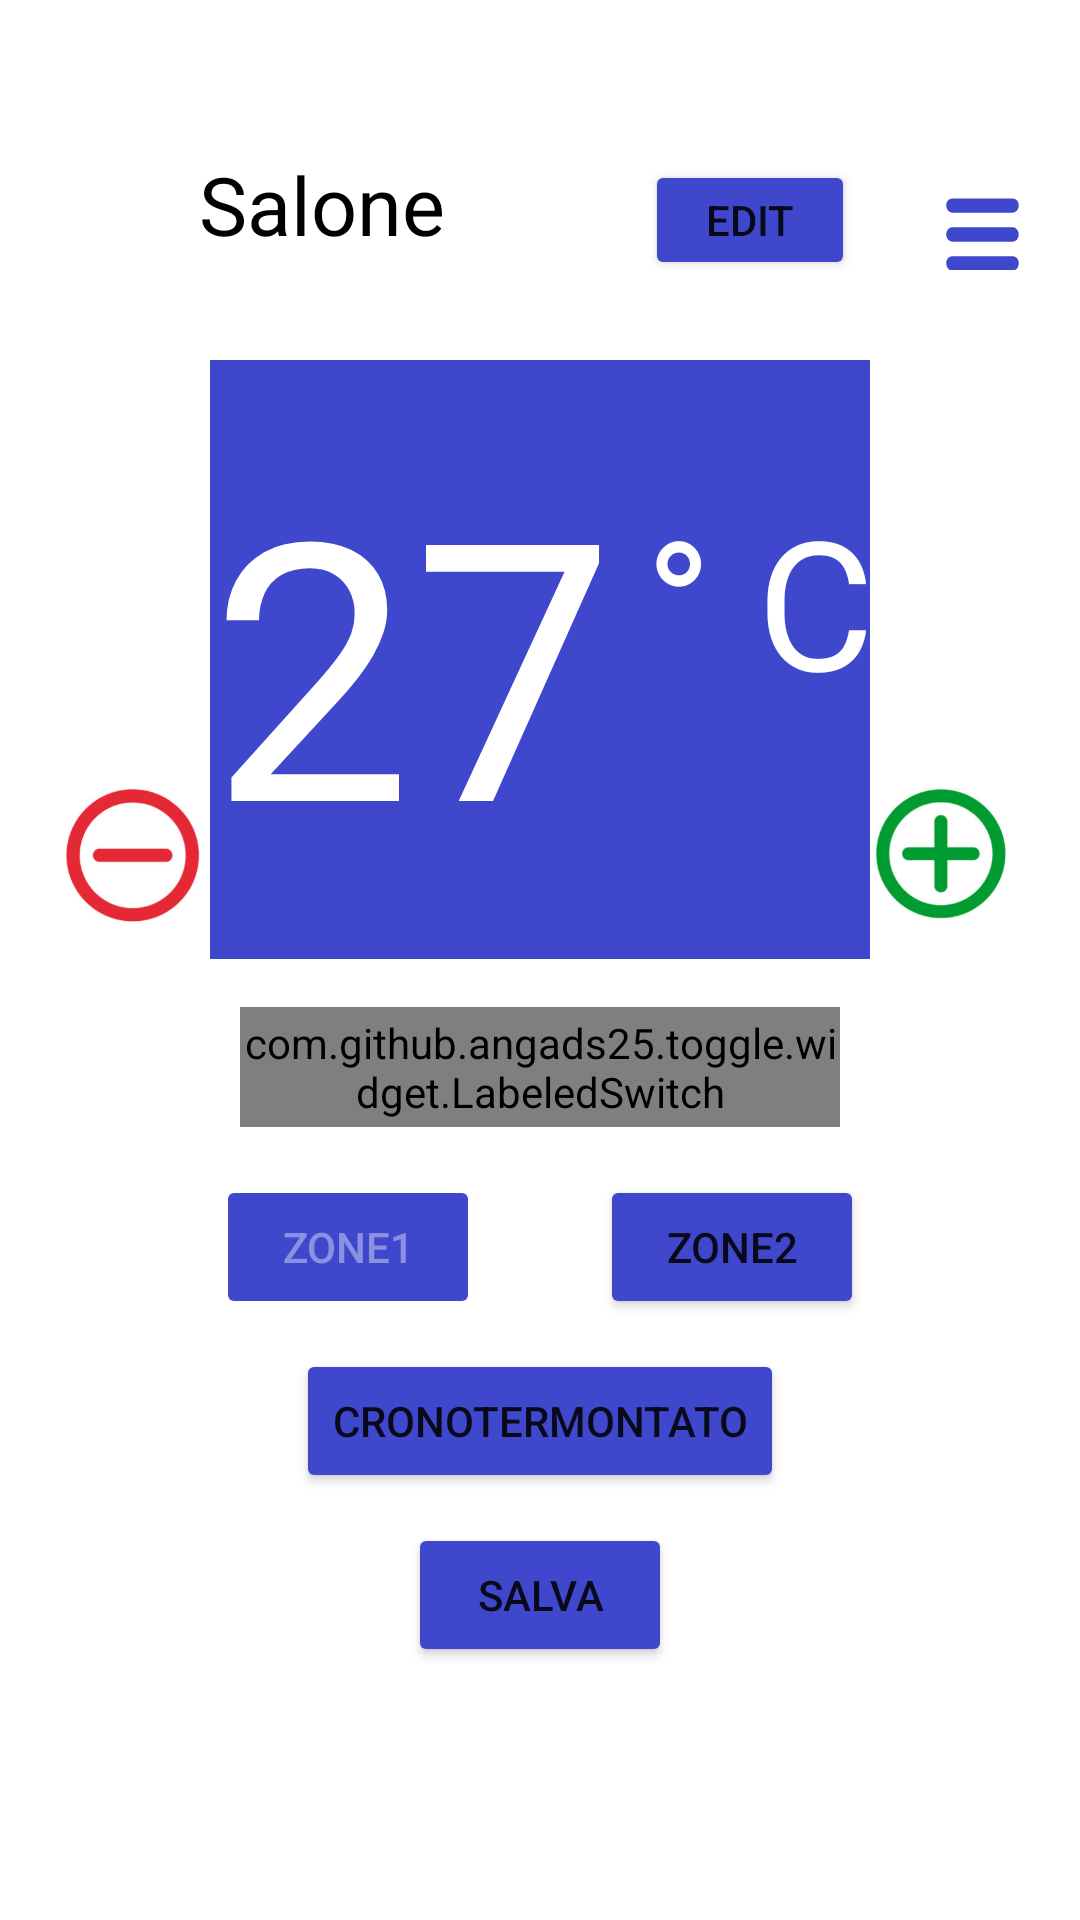

Here is an Android app screen rendered from its layout file. Give the layout XML and the strings, colors and styles it references.
<!-- AndroidManifest.xml: application theme Theme.PasqualeSilvio -->
<!-- res/layout/activity_detail.xml -->
<?xml version="1.0" encoding="utf-8"?>
<LinearLayout xmlns:android="http://schemas.android.com/apk/res/android"
    xmlns:app="http://schemas.android.com/apk/res-auto"
    android:orientation="vertical"
    android:layout_width="match_parent"
    android:layout_height="match_parent">

    <LinearLayout
        android:layout_marginTop="50dp"
        android:layout_width="match_parent"
        android:layout_height="wrap_content"
        android:orientation="horizontal">
        <TextView
            android:layout_width="wrap_content"
            android:layout_height="wrap_content"
            android:layout_weight="1"/>

        <TextView
            android:id="@+id/detailname"
            android:layout_width="wrap_content"
            android:layout_height="wrap_content"
            android:text="Salone"
            android:textSize="27dp"
            android:textColor="@color/black"/>

        <TextView
            android:layout_width="wrap_content"
            android:layout_height="wrap_content"
            android:layout_weight="1"/>

        <Button
            android:id="@+id/deatilEditBtn"
            android:layout_width="70dp"
            android:layout_height="40dp"
            android:layout_marginRight="30dp"
            android:backgroundTint="@color/systemBorder"
            android:text="Edit"/>

        <Button
            android:id="@+id/detailmemu"
            android:layout_width="25dp"
            android:layout_height="25dp"
            android:layout_marginRight="20dp"
            android:layout_marginTop="5dp"
            android:backgroundTint="@color/systemBorder"
            android:background="@drawable/ic_menu_icon"/>

    </LinearLayout>

    <LinearLayout
        android:layout_width="match_parent"
        android:layout_height="wrap_content"
        android:layout_marginTop="30dp"
        android:layout_marginRight="20dp"
        android:layout_marginLeft="20dp"
        android:orientation="horizontal">

        <ImageView
            android:id="@+id/detailminus"
            android:layout_marginTop="140dp"
            android:layout_width="50dp"
            android:layout_height="50dp"
            android:src="@drawable/minusimage"/>

        <LinearLayout
            android:layout_weight="1"
            android:background="@color/systemBorder"
            android:layout_width="wrap_content"
            android:layout_height="wrap_content"
            android:orientation="horizontal">
            <TextView
                android:layout_width="wrap_content"
                android:layout_height="wrap_content"
                android:layout_weight="1"/>
            <TextView
                android:id="@+id/detailTemperature"
                android:layout_width="wrap_content"
                android:layout_height="wrap_content"
                android:text="27"
                android:layout_marginTop="20dp"
                android:layout_marginBottom="20dp"
                android:textColor="@color/white"
                android:layout_gravity="center"
                android:textSize="120dp"/>

            <TextView
                android:layout_width="wrap_content"
                android:layout_height="wrap_content"
                android:text="° C"
                android:layout_marginTop="-20dp"
                android:layout_marginLeft="10dp"
                android:textColor="@color/white"
                android:layout_gravity="center"
                android:textSize="60dp"/>
            <TextView
                android:layout_width="wrap_content"
                android:layout_height="wrap_content"
                android:layout_weight="1"/>

        </LinearLayout>

        <ImageView
            android:id="@+id/detailplus"
            android:layout_marginTop="140dp"
            android:layout_width="50dp"
            android:layout_height="50dp"
            android:src="@drawable/plusimage"/>


    </LinearLayout>



































    <com.github.angads25.toggle.widget.LabeledSwitch
        android:layout_gravity="center"
        android:id="@+id/switch1"
        android:layout_width="200dp"
        android:layout_height="40dp"
        android:layout_margin="16dp"
        android:textSize="14sp"
        app:on="false" />

    <LinearLayout
        android:layout_width="match_parent"
        android:layout_height="wrap_content"
        android:orientation="horizontal">
        <TextView
            android:layout_width="wrap_content"
            android:layout_height="wrap_content"
            android:layout_weight="1"/>
        <Button
            android:id="@+id/detailzone1"
            android:layout_width="wrap_content"
            android:layout_height="wrap_content"
            android:layout_marginRight="20dp"
            android:backgroundTint="@color/systemBorder"
            android:textColor="@color/qr_code_flash_light_text_color"
            android:enabled="false"
            android:text="Zone1"/>
        <Button
            android:backgroundTint="@color/systemBorder"
            android:layout_marginLeft="20dp"
            android:id="@+id/detailzone2"
            android:layout_width="wrap_content"
            android:layout_height="wrap_content"
            android:text="Zone2"/>
        <TextView
            android:layout_width="wrap_content"
            android:layout_height="wrap_content"
            android:layout_weight="1"/>
    </LinearLayout>

    <Button
        android:id="@+id/detailplanbtn"
        android:layout_width="wrap_content"
        android:layout_height="wrap_content"
        android:text="Cronotermontato"
        android:backgroundTint="@color/systemBorder"
        android:layout_gravity="center"
        android:layout_marginTop="10dp"/>

    <Button
        android:id="@+id/detailsanebtn"
        android:layout_width="wrap_content"
        android:layout_height="wrap_content"
        android:text="salva"
        android:backgroundTint="@color/systemBorder"
        android:layout_gravity="center"
        android:layout_marginTop="10dp"/>

    <LinearLayout
        android:layout_width="match_parent"
        android:layout_height="0dip"
        android:layout_weight="1"
        android:gravity="left|bottom"
        android:orientation="vertical" >

        <ImageView
            android:id="@+id/detailBackBtn"
            android:layout_width="40dp"
            android:layout_height="40dp"
            android:src="@drawable/backbtn"
            android:layout_marginLeft="20dp"
            android:layout_marginBottom="20dp"/>
    </LinearLayout>

</LinearLayout>
<!-- resources referenced by this layout -->
<resources>
  <color name="black">#FF000000</color>
  <color name="qr_code_flash_light_text_color">#66FFFFFF</color>
  <color name="systemBorder">#3f48cc</color>
  <color name="white">#FFFFFFFF</color>
  <!-- drawable ic_menu_icon (drawable) -->
  <vector xmlns:android="http://schemas.android.com/apk/res/android"
      android:width="310dp"
      android:height="259.34dp"
      android:viewportWidth="310"
      android:viewportHeight="259.34">
    <path
        android:pathData="m29.68,229.66 l250.65,0 0,0"
        android:strokeLineJoin="miter"
        android:strokeWidth="49.33635712"
        android:fillColor="#00000000"
        android:strokeColor="#000000"
        android:strokeLineCap="round"/>
    <path
        android:pathData="m29.68,129.66 l250.65,0 0,0"
        android:strokeLineJoin="miter"
        android:strokeWidth="49.33635712"
        android:fillColor="#00000000"
        android:strokeColor="#000000"
        android:strokeLineCap="round"/>
    <path
        android:pathData="m29.68,29.66 l250.65,0 0,0"
        android:strokeLineJoin="miter"
        android:strokeWidth="49.33635712"
        android:fillColor="#00000000"
        android:strokeColor="#000000"
        android:strokeLineCap="round"/>
  </vector>
  <!-- drawable minusimage: png bitmap (drawable, 35792 bytes) -->
  <!-- drawable plusimage: png bitmap (drawable, 38178 bytes) -->
  <style name="Theme.PasqualeSilvio" parent="Theme.MaterialComponents.DayNight.DarkActionBar">
          
          <item name="colorPrimary">@color/purple_500</item>
          <item name="colorPrimaryVariant">@color/purple_700</item>
          <item name="colorOnPrimary">@color/white</item>
          
          <item name="colorSecondary">@color/teal_200</item>
          <item name="colorSecondaryVariant">@color/teal_700</item>
          <item name="colorOnSecondary">@color/black</item>
          
          <item name="android:statusBarColor" tools:targetApi="l">?attr/colorPrimaryVariant</item>
          
      </style>
  <color name="purple_500">#004acf</color>
  <color name="purple_700">#004acf</color>
  <color name="teal_200">#FF03DAC5</color>
  <color name="teal_700">#FF018786</color>
</resources>
